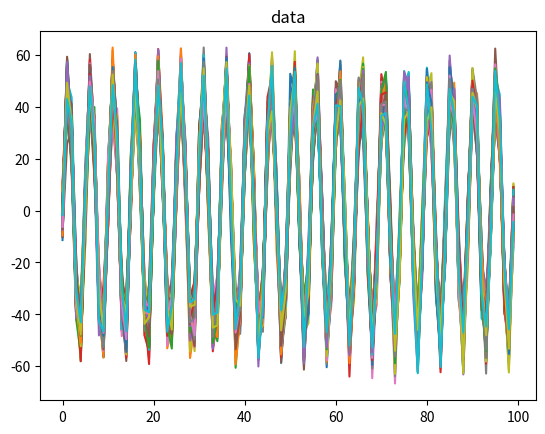
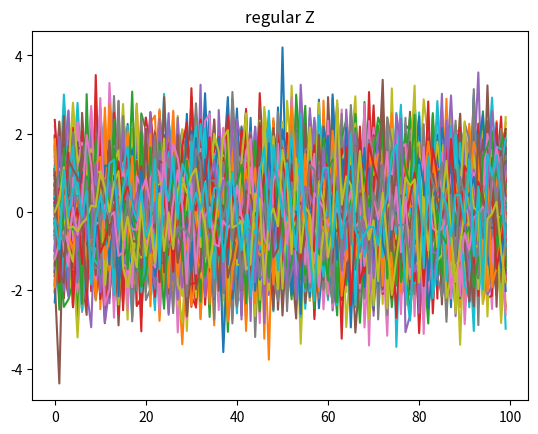
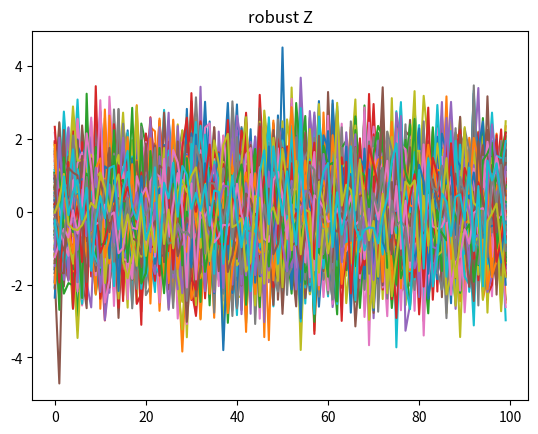

The script that saved these images, in order:
# -*- coding: utf-8 -*-
"""
Created on Fri Oct  4 10:36:28 2019

[redacted]
"""



import numpy as np
import matplotlib.pyplot as plt


def mad(x, scale=1.4826, axis=0):
    """Median absolute deviation. A robust alternative to stddev."""
    med = np.median(x, axis=axis)
    return scale * np.median(np.abs(x - med), axis=axis)


def zscore(x, axis=0):
    mean = np.mean(x, axis=axis)
    std = np.std(x, axis=axis)
    return (x - mean) / std


def robust_zscore(x, axis=0):
    """Compute robust Z-score for data, using median statistics"""
    xmedian = np.median(x, axis=axis)
    xmad = mad(x, axis=axis)
    return (x - xmedian) / xmad
    

def outliers(x, axis=0, threshold=4):
    rzs = robust_zscore(x, axis=axis)
    return np.where(abs(rzs) > threshold)[axis]
    

# want to reject 1/1000 curves by chance

A = 50
nA = 5  # noise amplitude
nt = 100
nsig = 200
t = np.linspace(0, 1, num=nt)
f = 20
f = A * np.sin(2*np.pi*f*t)

noise = np.random.randn(nsig, nt) * nA
noisyf = f + noise
# create outlier
noisyf[0, int(nt/2)] += 30

plt.figure()
plt.plot(noisyf.T)
plt.title('data')

plt.figure()
plt.plot(zscore(noisyf).T)
plt.title('regular Z')

plt.figure()
plt.plot(robust_zscore(noisyf).T)
plt.title('robust Z')

